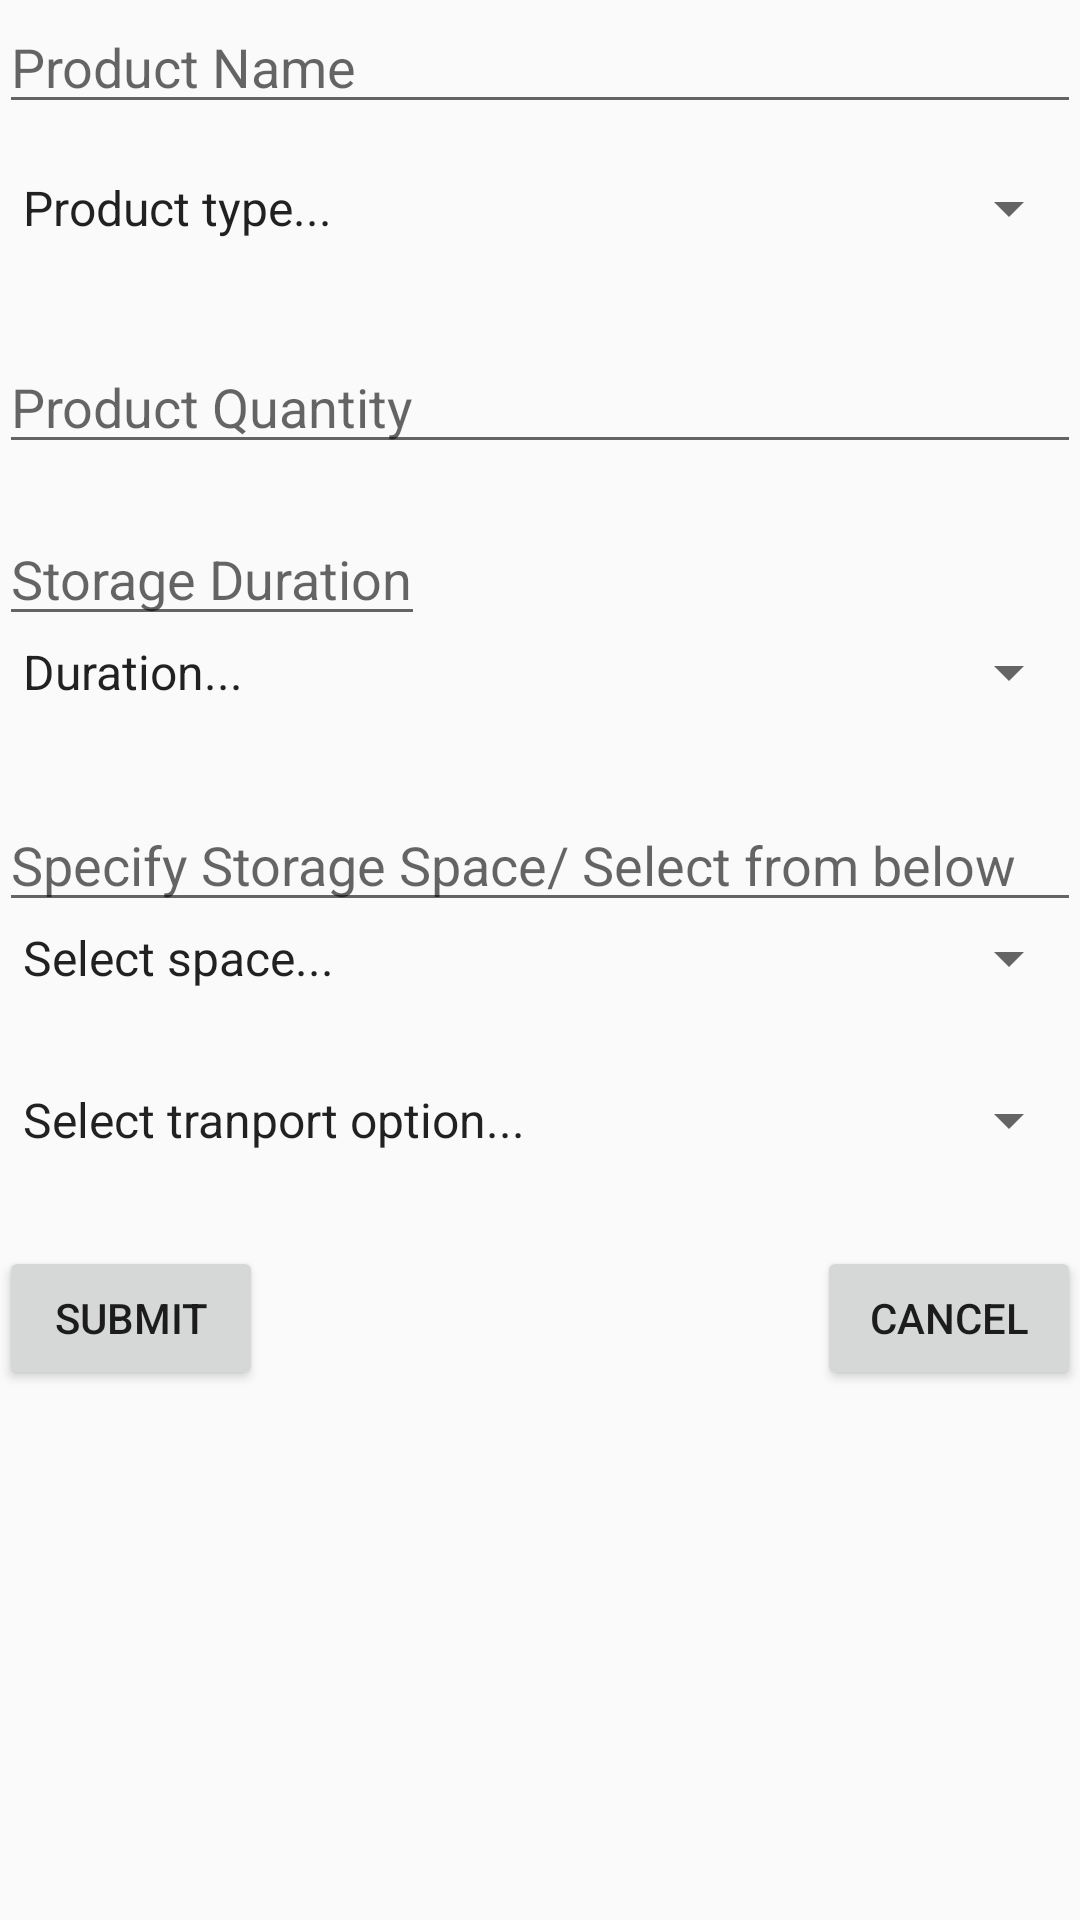

Write the Android layout XML for this screen, with the resource values it uses.
<!-- AndroidManifest.xml: application theme AppTheme -->
<!-- res/layout/activity_storage_form.xml -->
<?xml version="1.0" encoding="utf-8"?>
<ScrollView xmlns:android="http://schemas.android.com/apk/res/android"
    xmlns:tools="http://schemas.android.com/tools"
    android:layout_width="match_parent"
    android:layout_height="match_parent"
    tools:context="emef4z.gmail.com.e_farm.Storage_form">

<LinearLayout
    android:id="@+id/activity_storage_form"
    android:layout_width="match_parent"
    android:layout_height="match_parent"
    android:paddingBottom="@dimen/activity_vertical_margin"
    android:paddingLeft="@dimen/activity_horizontal_margin"
    android:paddingRight="@dimen/activity_horizontal_margin"
    android:paddingTop="@dimen/activity_vertical_margin"
    android:orientation="vertical"
    >





        <EditText
            android:layout_width="match_parent"
            android:layout_height="wrap_content"
            android:hint="Product Name"
            android:id="@+id/prod_name_et"
            android:layout_marginBottom="16dp"/>


    <Spinner
        android:layout_width="match_parent"
        android:layout_height="wrap_content"
        android:id="@+id/product_Type_sto"
        android:layout_marginBottom="32dp"
        android:entries="@array/prod_type"/>


        <EditText
            android:layout_width="match_parent"
            android:layout_height="wrap_content"
            android:hint="Product Quantity"
            android:layout_marginBottom="16dp"
            android:id="@+id/prod_qty_et"/>

        <EditText
            android:layout_width="wrap_content"
            android:layout_height="wrap_content"
            android:hint="Storage Duration"
            android:id="@+id/prodDuration_et"/>

    <Spinner
        android:id="@+id/duration_spinner"
        android:layout_width="match_parent"
        android:layout_height="wrap_content"
        android:layout_marginBottom="30dp"
        android:entries="@array/duration">

    </Spinner>



        <EditText
            android:layout_width="match_parent"
            android:layout_height="wrap_content"
            android:hint="Specify Storage Space/ Select from below"
            android:id="@+id/storage_space_et"/>

    <Spinner
        android:id="@+id/space_spinner"
        android:layout_width="match_parent"
        android:layout_height="wrap_content"
        android:layout_marginBottom="30dp"
        android:entries="@array/default_space">

    </Spinner>



    <Spinner
        android:id="@+id/tp_spinner"
        android:layout_width="match_parent"
        android:layout_height="wrap_content"
        android:layout_marginBottom="30dp"
        android:entries="@array/tp_service">

    </Spinner>
    <RelativeLayout
        android:layout_width="match_parent"
        android:layout_height="wrap_content">

        <Button

            android:text="Submit"
            android:layout_width="wrap_content"
            android:onClick="storeProdInsertMethod"
            android:layout_height="wrap_content"
            android:id="@+id/submit_btn_stfrm" />

        <Button

            android:text="Cancel"
            android:onClick="storeProdcancelMethod"
            android:layout_width="wrap_content"
            android:layout_height="wrap_content"
            android:id="@+id/cancel_btn_stfrm"
            android:layout_alignParentTop="true"
            android:layout_alignParentRight="true"
            android:layout_alignParentEnd="true" />


    </RelativeLayout>


</LinearLayout>
</ScrollView>
<!-- resources referenced by this layout -->
<resources>
  <string-array name="default_space">
          <item>Select space...</item>
          <item>20 X 20 meters</item>
          <item>40 X 20 meters</item>
          <item>40 X 40 meters</item>
          <item>50 X 50 meters</item>
      </string-array>
  <string-array name="duration">
          <item>Duration...</item>
          <item>Day(s)</item>
          <item>Week(s)</item>
          <item>Month(s)</item>
          <item>Year(s)</item>
      </string-array>
  <string-array name="prod_type">
          <item>Product type...</item>
          <item>Perishable</item>
          <item>Nonperishable</item>
      </string-array>
  <string-array name="tp_service">
          <item>Select tranport option...</item>
          <item>Yes</item>
          <item>No</item>
      </string-array>
  <style name="AppTheme" parent="Theme.AppCompat.Light.DarkActionBar">
          
          <item name="colorPrimary">@color/colorGreen</item>
          <item name="colorPrimaryDark">@color/colorDarkGreen</item>
          <item name="colorAccent">@color/colorOrange</item>
      </style>
  <color name="colorGreen">#99bf38</color>
  <color name="colorDarkGreen">#85A630</color>
  <color name="colorOrange">#F26E0F</color>
</resources>
